Run: headless pygame with SDL's dummy video driver; simulated clock (each Clock.tick advances the game by its frame time, no real sleeping); random seed 0; keys injected as events and as key.get_pressed() state; no mouse input.
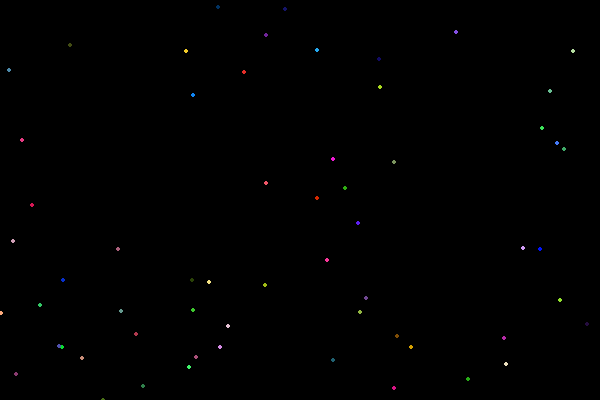
Frame 1 of 4 · flips 1–60 · no input
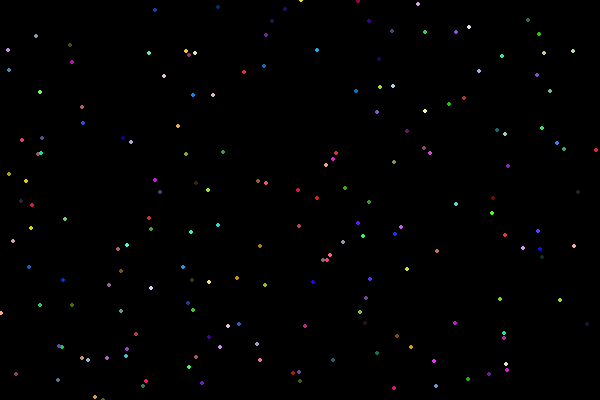
Frame 2 of 4 · flips 61–180 · tapped SPACE, RETURN · held RIGHT (→), D
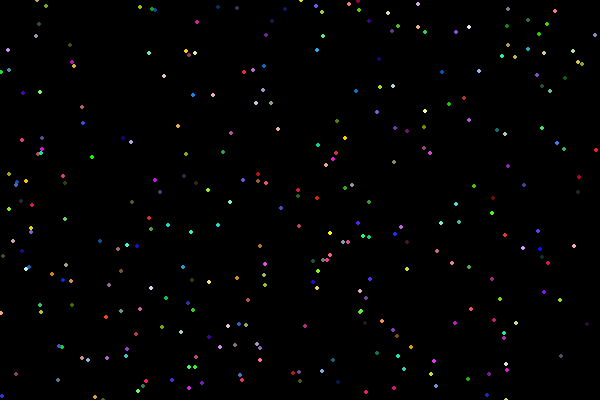
Frame 3 of 4 · flips 181–300 · held DOWN (↓), S
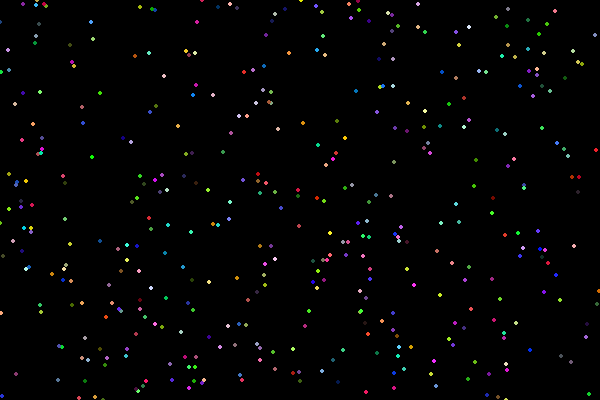
Frame 4 of 4 · flips 301–420 · held LEFT (←), A, UP (↑), W

The pygame program that drew these frames:

import pygame
import random

# Initialize Pygame
pygame.init()

# Set the window size and background color
screen = pygame.display.set_mode((600, 400))
screen.fill((0, 0, 0))

# Run the simulation until the user closes the window
running = True
while running:
    # Draw a random colored circle at a random position on the screen
    x = random.randint(0, 600)
    y = random.randint(0, 400)
    color = (random.randint(0, 255), random.randint(0, 255), random.randint(0, 255))
    pygame.draw.circle(screen, color, (x, y), 2)

    # Update the display
    pygame.display.flip()

    # Check for user input to stop the simulation
    for event in pygame.event.get():
        if event.type == pygame.QUIT:
            running = False

# Quit Pygame
pygame.quit()
